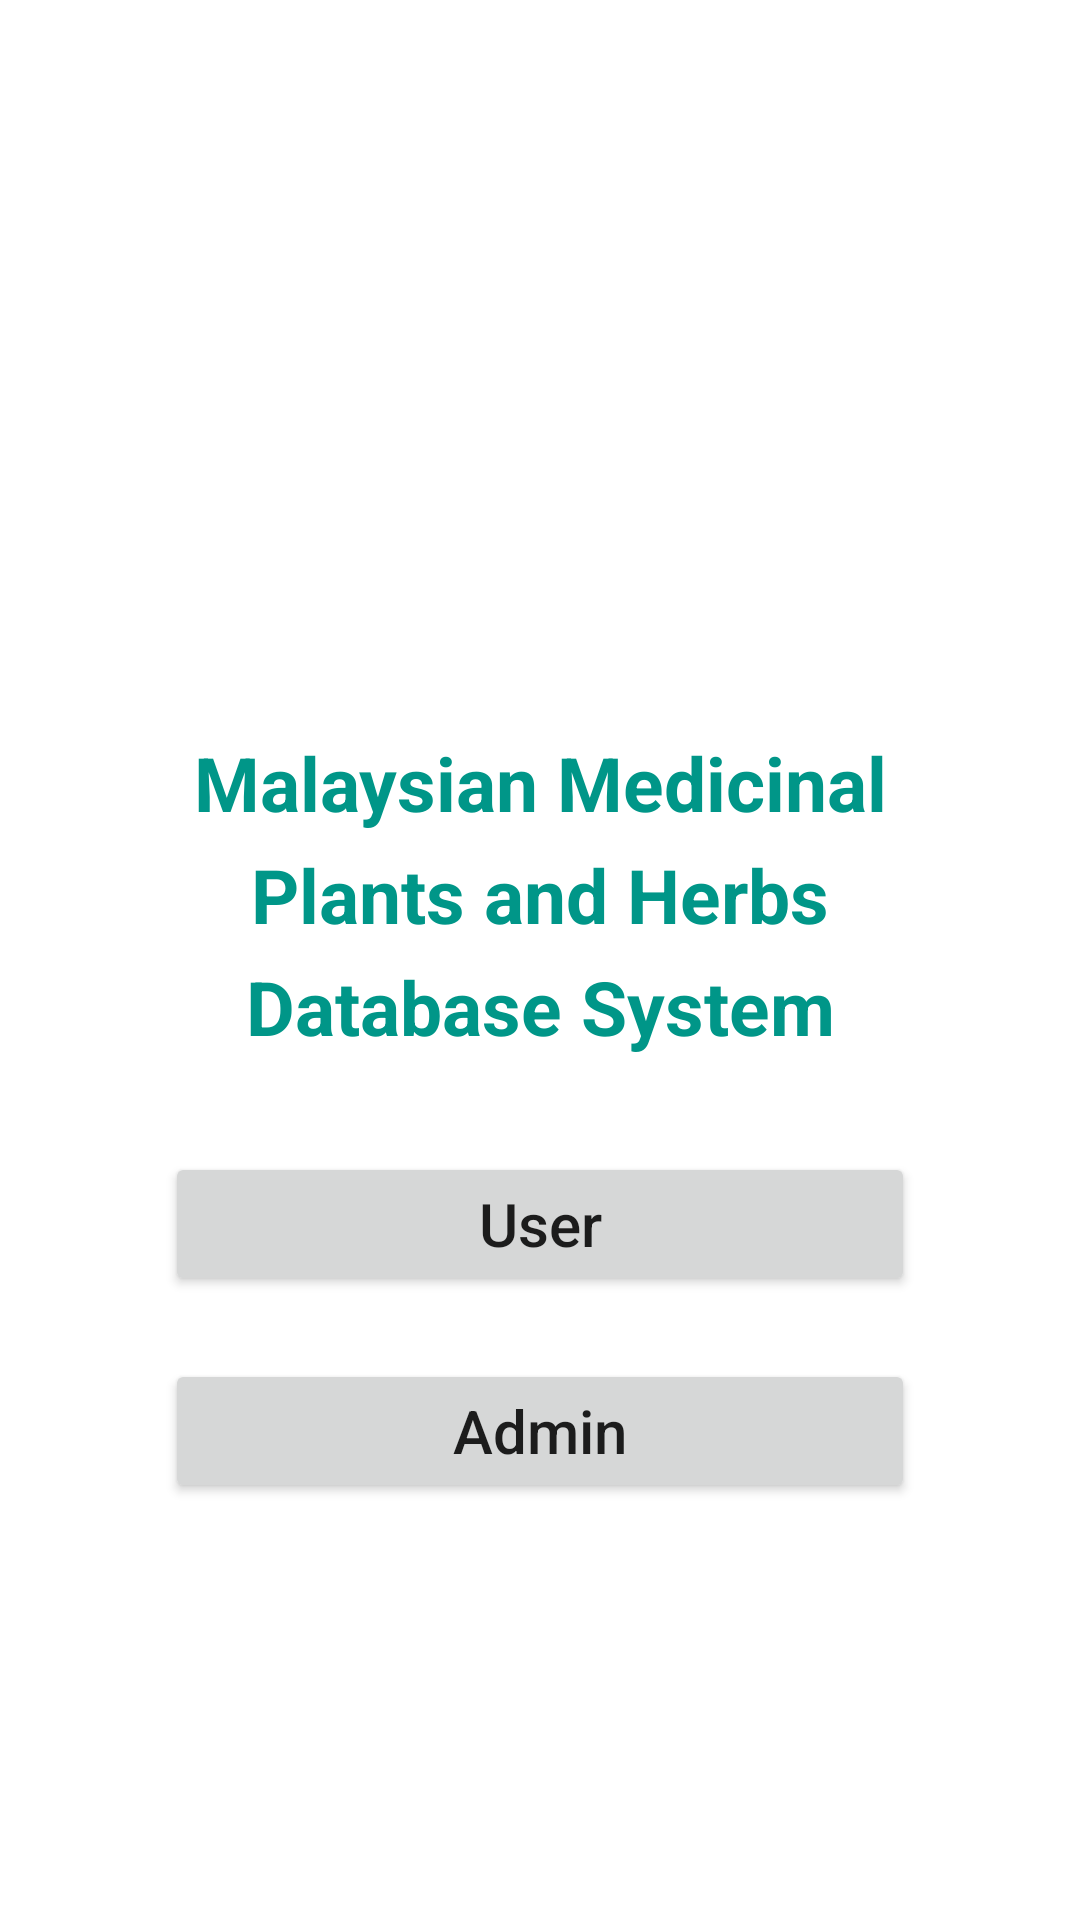

Layout XML and referenced resources for this Android screen:
<!-- AndroidManifest.xml: application theme Theme.MalaysianMedicinalPlantsAndHerbsDatabaseSystem -->
<!-- res/layout/activity_main.xml -->
<?xml version="1.0" encoding="utf-8"?>
<androidx.constraintlayout.widget.ConstraintLayout xmlns:android="http://schemas.android.com/apk/res/android"
    xmlns:app="http://schemas.android.com/apk/res-auto"
    xmlns:tools="http://schemas.android.com/tools"
    android:layout_width="match_parent"
    android:layout_height="match_parent"
    tools:context=".MainActivity">

    <LinearLayout
        android:id="@+id/layout"
        android:layout_width="match_parent"
        android:layout_height="match_parent"
        android:layout_marginHorizontal="55dp"
        android:orientation="vertical"
        tools:layout_editor_absoluteX="55dp">

        <ImageView
            android:id="@+id/imageViewMain"
            android:layout_width="match_parent"
            android:layout_height="243dp"
            android:layout_marginTop="1dp"
            app:srcCompat="@drawable/growing" />

        <RelativeLayout
            android:layout_width="match_parent"
            android:layout_height="match_parent">

            <TextView
                android:id="@+id/textView"
                android:layout_width="wrap_content"
                android:layout_height="wrap_content"
                android:lineSpacingExtra="8sp"
                android:text="Malaysian Medicinal Plants and Herbs Database System"
                android:textAlignment="center"
                android:textAllCaps="false"
                android:textColor="#009688"
                android:textSize="25sp"
                android:textStyle="bold" />

            <Button
                android:id="@+id/UserButtonID"
                android:layout_width="match_parent"
                android:layout_height="wrap_content"
                android:layout_above="@+id/AdminButtonID"
                android:layout_marginBottom="21dp"
                android:text="User"
                android:textSize="20sp"
                android:textAllCaps="false" />

            <Button
                android:id="@+id/AdminButtonID"
                android:layout_width="match_parent"
                android:layout_height="wrap_content"
                android:layout_alignParentStart="false"
                android:layout_alignParentBottom="true"
                android:layout_marginBottom="139dp"
                android:text="Admin"
                android:textSize="20sp"
                android:textAllCaps="false" />

        </RelativeLayout>

    </LinearLayout>

</androidx.constraintlayout.widget.ConstraintLayout>
<!-- resources referenced by this layout -->
<resources>
  <style name="Theme.MalaysianMedicinalPlantsAndHerbsDatabaseSystem" parent="Theme.MaterialComponents.DayNight.DarkActionBar">
          
          <item name="colorPrimary">@color/purple_500</item>
          <item name="colorPrimaryVariant">@color/purple_700</item>
          <item name="colorOnPrimary">@color/white</item>
          
          <item name="colorSecondary">@color/teal_200</item>
          <item name="colorSecondaryVariant">@color/teal_700</item>
          <item name="colorOnSecondary">@color/black</item>
          
          <item name="android:statusBarColor" tools:targetApi="l">?attr/colorPrimaryVariant</item>
          
      </style>
  <color name="purple_500">#00bfad</color>
  <color name="purple_700">#009688</color>
  <color name="white">#FFFFFFFF</color>
  <color name="teal_200">#FF03DAC5</color>
  <color name="teal_700">#FF018786</color>
  <color name="black">#FF000000</color>
</resources>
